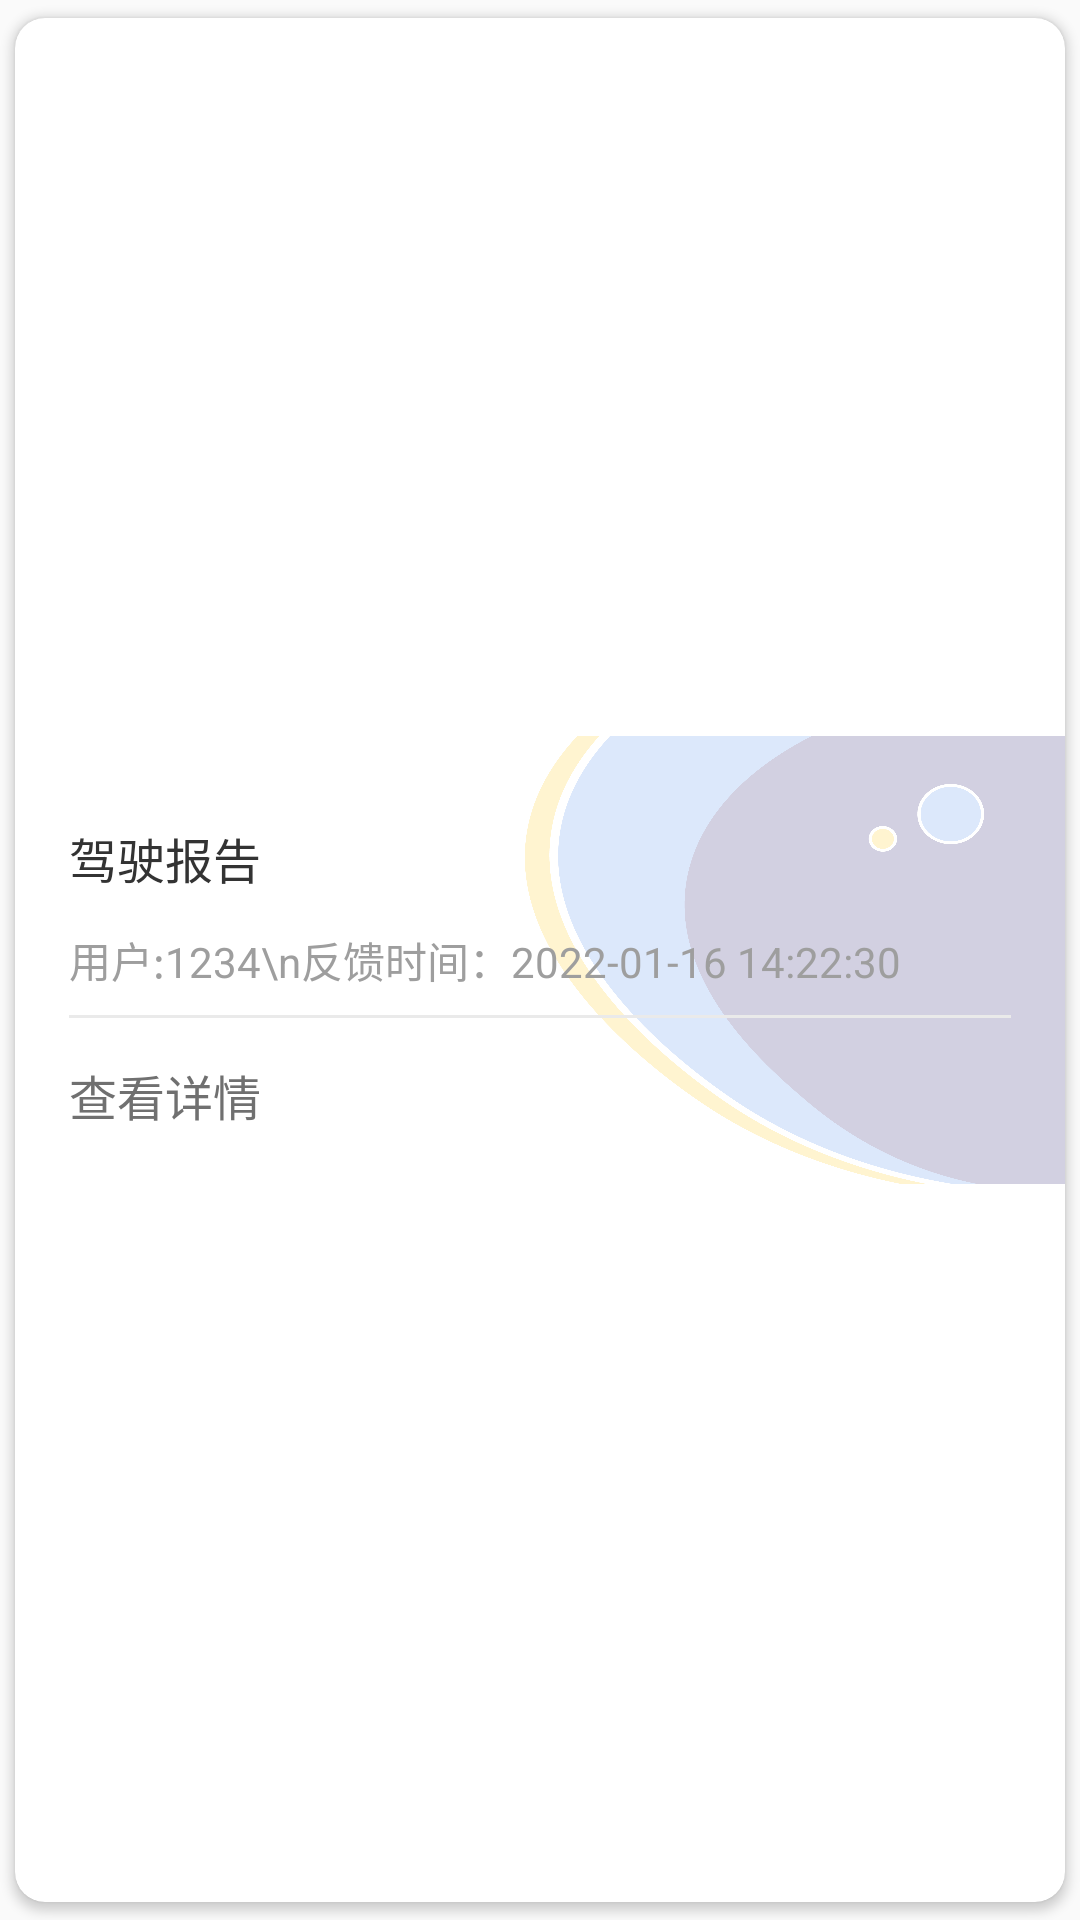

Layout XML and referenced resources for this Android screen:
<!-- AndroidManifest.xml: application theme Theme.BtDemo -->
<!-- res/layout/drivefilercy_item.xml -->
<?xml version="1.0" encoding="utf-8"?>
<androidx.cardview.widget.CardView
    xmlns:android="http://schemas.android.com/apk/res/android"
    xmlns:app="http://schemas.android.com/apk/res-auto"
    xmlns:tools="http://schemas.android.com/tools"
    android:orientation="vertical"
    android:layout_width="match_parent"
    android:layout_height="wrap_content"
    app:cardCornerRadius="10dp"
    app:cardUseCompatPadding="true"
    >

    <androidx.constraintlayout.widget.ConstraintLayout
        android:layout_width="match_parent"
        android:layout_height="wrap_content"
        android:padding="18dp"
        android:layout_gravity="center"
        android:background="@drawable/bg_03_1">

        <TextView
            android:id="@+id/textView"
            android:layout_width="wrap_content"
            android:layout_height="wrap_content"
            android:layout_marginBottom="12dp"
            android:gravity="left"
            android:text="驾驶报告"
            android:textColor="#333333"
            android:textSize="16sp"
            app:layout_constraintBottom_toTopOf="@+id/message"
            app:layout_constraintStart_toStartOf="@+id/message" />

        <TextView
            android:id="@+id/message"
            android:layout_width="wrap_content"
            android:layout_height="wrap_content"
            android:gravity="left"
            android:text="用户:1234\n反馈时间：2022-01-16 14:22:30"
            android:textColor="@color/Grey500"
            android:textSize="14sp"
            app:layout_constraintBottom_toBottomOf="parent"
            app:layout_constraintEnd_toEndOf="parent"
            app:layout_constraintHorizontal_bias="0.0"
            app:layout_constraintStart_toStartOf="parent"
            app:layout_constraintTop_toTopOf="parent" />

        <TextView
            android:id="@+id/textView23"
            android:layout_width="wrap_content"
            android:layout_height="wrap_content"
            android:layout_marginTop="14dp"
            android:gravity="left"
            android:text="查看详情"
            android:textColor="#707070"
            android:textSize="16sp"
            app:layout_constraintStart_toStartOf="@+id/message"
            app:layout_constraintTop_toBottomOf="@+id/imageView2" />

        <TextView
            android:id="@+id/time"
            android:layout_width="wrap_content"
            android:layout_height="wrap_content"
            android:gravity="left"
            android:textColor="#a7a7a7"
            android:textSize="12sp"
            app:layout_constraintEnd_toEndOf="parent"
            app:layout_constraintTop_toTopOf="@+id/textView" />

        <View
            android:id="@+id/imageView2"
            android:layout_width="0dp"
            android:layout_height="1dp"
            android:layout_marginTop="8dp"
            android:background="#EAEAEA"
            app:layout_constraintEnd_toEndOf="parent"
            app:layout_constraintHorizontal_bias="0.176"
            app:layout_constraintStart_toStartOf="parent"
            app:layout_constraintTop_toBottomOf="@+id/message" />

        <ImageView
            android:layout_width="25dp"
            android:layout_height="25dp"
            android:layout_marginStart="264dp"
            android:src="@drawable/warning"
            android:visibility="gone"
            app:layout_constraintBottom_toBottomOf="@+id/textView23"
            app:layout_constraintStart_toEndOf="@+id/textView23"
            app:layout_constraintTop_toTopOf="@+id/textView23"
            app:layout_constraintVertical_bias="1.0" />
    </androidx.constraintlayout.widget.ConstraintLayout>

</androidx.cardview.widget.CardView>
<!-- resources referenced by this layout -->
<resources>
  <color name="Grey500">#9e9e9e</color>
  <!-- drawable bg_03_1: png bitmap (drawable, 147160 bytes) -->
  <!-- drawable warning (drawable) -->
  <?xml version="1.0" encoding="utf-8"?>
  <vector xmlns:android="http://schemas.android.com/apk/res/android"
      android:width="200dp"
      android:height="200dp"
      android:viewportWidth="200"
      android:viewportHeight="200">
  
      <path
          android:fillColor="#FF5916"
          android:pathData="M109,25.5 C111.4,26.9,113.5,28.9,114.9,31.4 L188,159.5
  C192.3,167,189.7,176.6,182.1,180.9 C179.7,182.3,177,183,174.3,183 L28,183
  C19.3,183,12.3,176,12.3,167.3 C12.3,164.6,13,161.9,14.4,159.5 L87.5,31.4
  C91.8,23.8,101.4,21.2,109,25.5 Z M97.3,36.8 L97.2,36.9 L24.1,165.1
  C23.7,165.8,23.5,166.5,23.5,167.3 C23.5,169.7,25.4,171.7,27.9,171.8 L28,171.8
  L174.3,171.8 C175.1,171.8,175.8,171.6,176.5,171.2
  C178.6,170,179.4,167.3,178.2,165.2 L178.1,165.1 L105.1,36.9
  C104.7,36.2,104.2,35.7,103.6,35.3 L103.5,35.2 C101.3,34,98.6,34.8,97.3,36.8
  L97.3,36.8 Z M101.2,143.9 C105.7,143.9,109.3,147.5,109.3,152
  C109.3,156.5,105.7,160.1,101.2,160.1 C96.7,160.1,93.1,156.5,93.1,152
  C93.1,147.6,96.7,143.9,101.2,143.9 Z M101.2,66.3 C104.4,66.3,107,68.8,107,72
  L107,72.1 L107,126.4 C107,129.6,104.4,132.2,101.2,132.2
  C98,132.2,95.4,129.7,95.4,126.5 L95.4,126.4 L95.4,72.1
  C95.3,68.9,97.9,66.3,101.2,66.3 Z" />
  </vector>
  <style name="Theme.BtDemo" parent="Theme.MaterialComponents.Light.NoActionBar.Bridge">
          
          <item name="colorOnPrimary">@color/colorPrimary</item>
          
          <item name="colorOnSecondary">@color/black</item>
          
          <item name="android:statusBarColor" tools:targetApi="l">?attr/colorPrimaryVariant</item>
          
      </style>
  <color name="colorPrimary">@color/Light_Blue300</color>
  <color name="black">#000000</color>
  <color name="Light_Blue300">#4fc3f7</color>
</resources>
